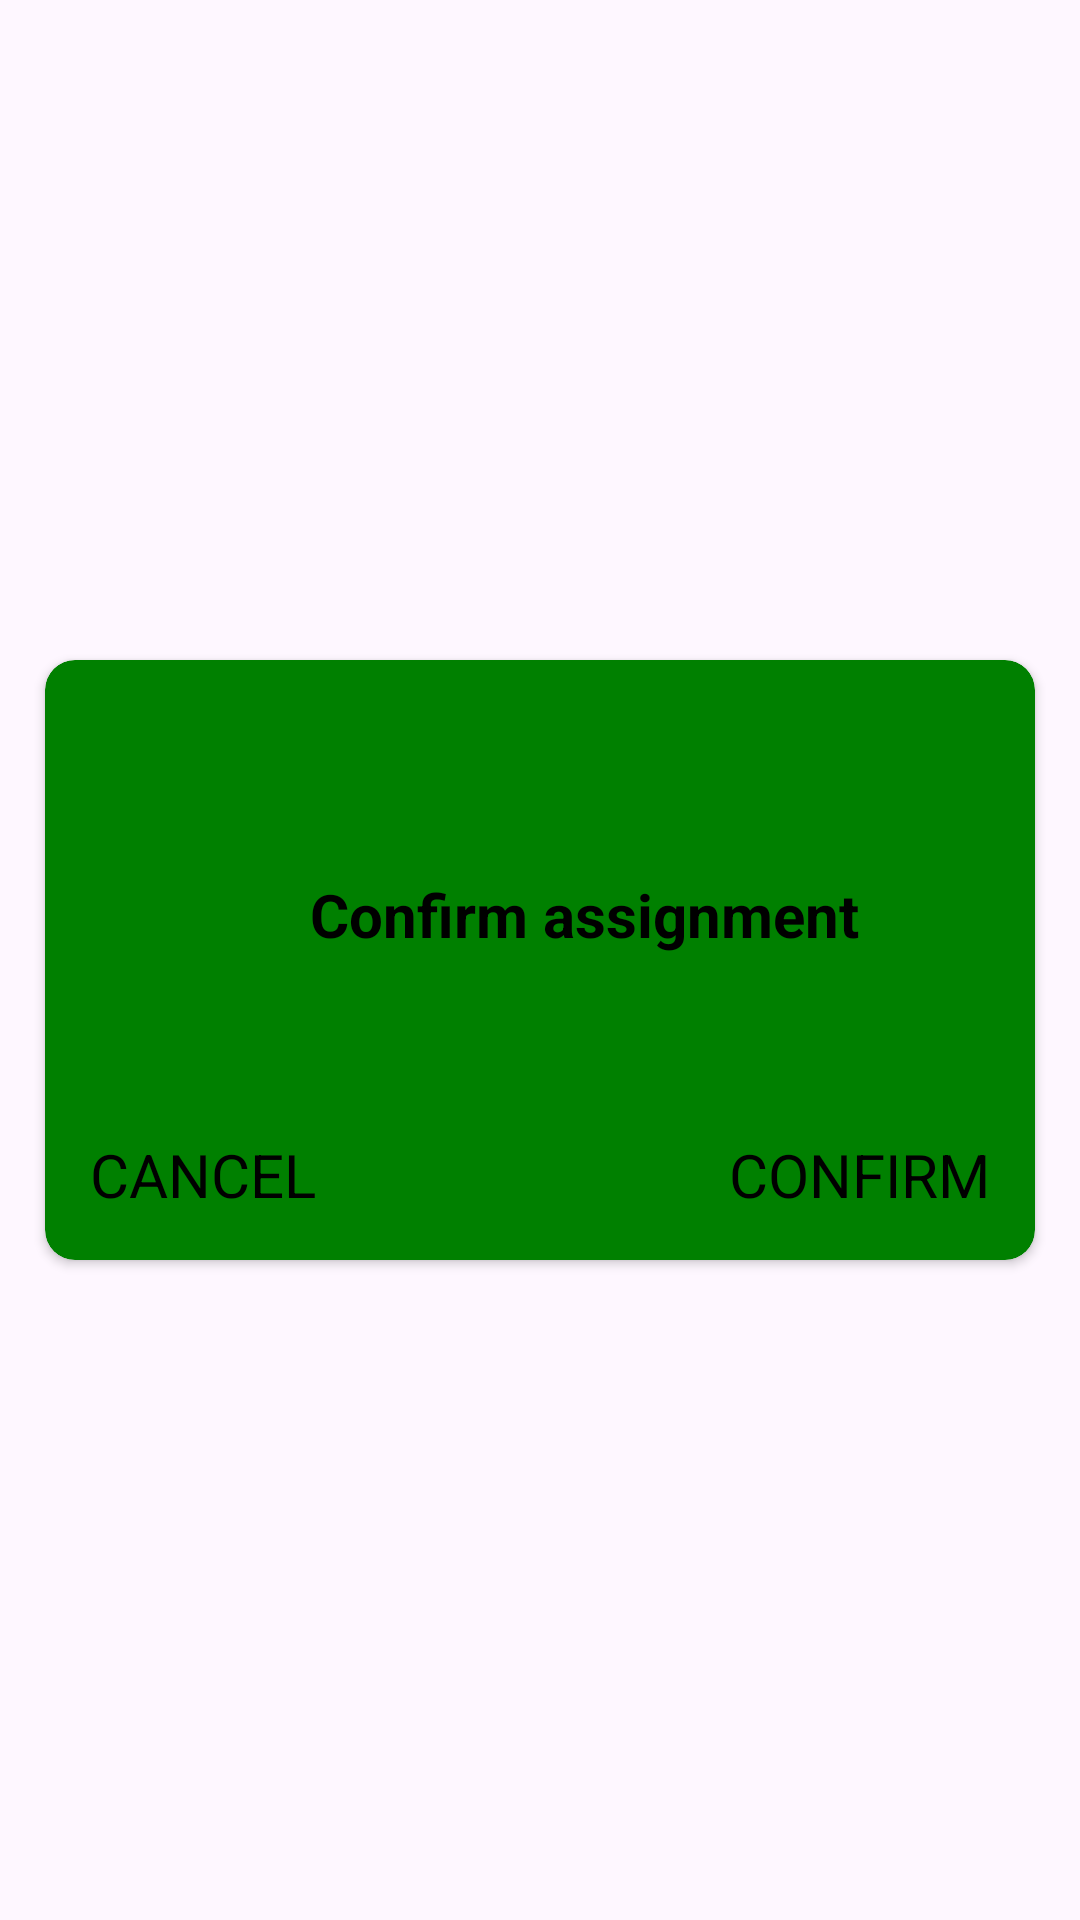

The Android layout XML behind this screen, and the referenced resources:
<!-- AndroidManifest.xml: application theme Theme.PatientPostdischarge -->
<!-- res/layout/activity_confirm_assignment.xml -->
<?xml version="1.0" encoding="utf-8"?>
<androidx.constraintlayout.widget.ConstraintLayout xmlns:android="http://schemas.android.com/apk/res/android"
    xmlns:app="http://schemas.android.com/apk/res-auto"
    xmlns:tools="http://schemas.android.com/tools"
    android:layout_width="match_parent"
    android:layout_height="match_parent"
    tools:context=".doctor.ConfirmAssignment">

    <androidx.cardview.widget.CardView
        android:layout_width="match_parent"
        android:layout_height="200dp"
        android:backgroundTint="@color/primary"
        app:cardCornerRadius="10dp"
        app:layout_constraintTop_toTopOf="parent"
        app:layout_constraintBottom_toBottomOf="parent"
        app:layout_constraintEnd_toEndOf="parent"
        app:layout_constraintStart_toStartOf="parent"
        android:layout_marginHorizontal="15dp">

        <TextView
            android:layout_width="wrap_content"
            android:layout_height="wrap_content"
            android:text="Confirm assignment"
            android:textStyle="bold"
            android:layout_gravity="center"
            android:textSize="20sp"
            android:layout_marginBottom="15dp"
            android:layout_marginStart="15dp"
            android:textColor="@color/black"/>
        <TextView
            android:id="@+id/cancel"
            android:layout_width="wrap_content"
            android:layout_height="wrap_content"
            android:text="CANCEL"
            android:layout_gravity="start|bottom"
            android:textSize="20sp"
            android:layout_marginBottom="15dp"
            android:layout_marginStart="15dp"
            android:textColor="@color/black"/>

        <TextView
            android:id="@+id/confirm"
            android:layout_width="wrap_content"
            android:layout_height="wrap_content"
            android:text="CONFIRM"
            android:layout_gravity="bottom|end"
            android:layout_marginBottom="15dp"
            android:layout_marginEnd="15dp"
            android:textSize="20sp"
            android:textColor="@color/black"/>

    </androidx.cardview.widget.CardView>

</androidx.constraintlayout.widget.ConstraintLayout>
<!-- resources referenced by this layout -->
<resources>
  <color name="black">#FF000000</color>
  <color name="primary">#FF008000</color>
  <style name="Theme.PatientPostdischarge" parent="Base.Theme.PatientPostdischarge" />
  <style name="Base.Theme.PatientPostdischarge" parent="Theme.Material3.DayNight.NoActionBar">
          
          
          <item name="colorPrimary">@color/primary</item>
          <item name="android:navigationBarColor">@color/primary</item>
      </style>
</resources>
